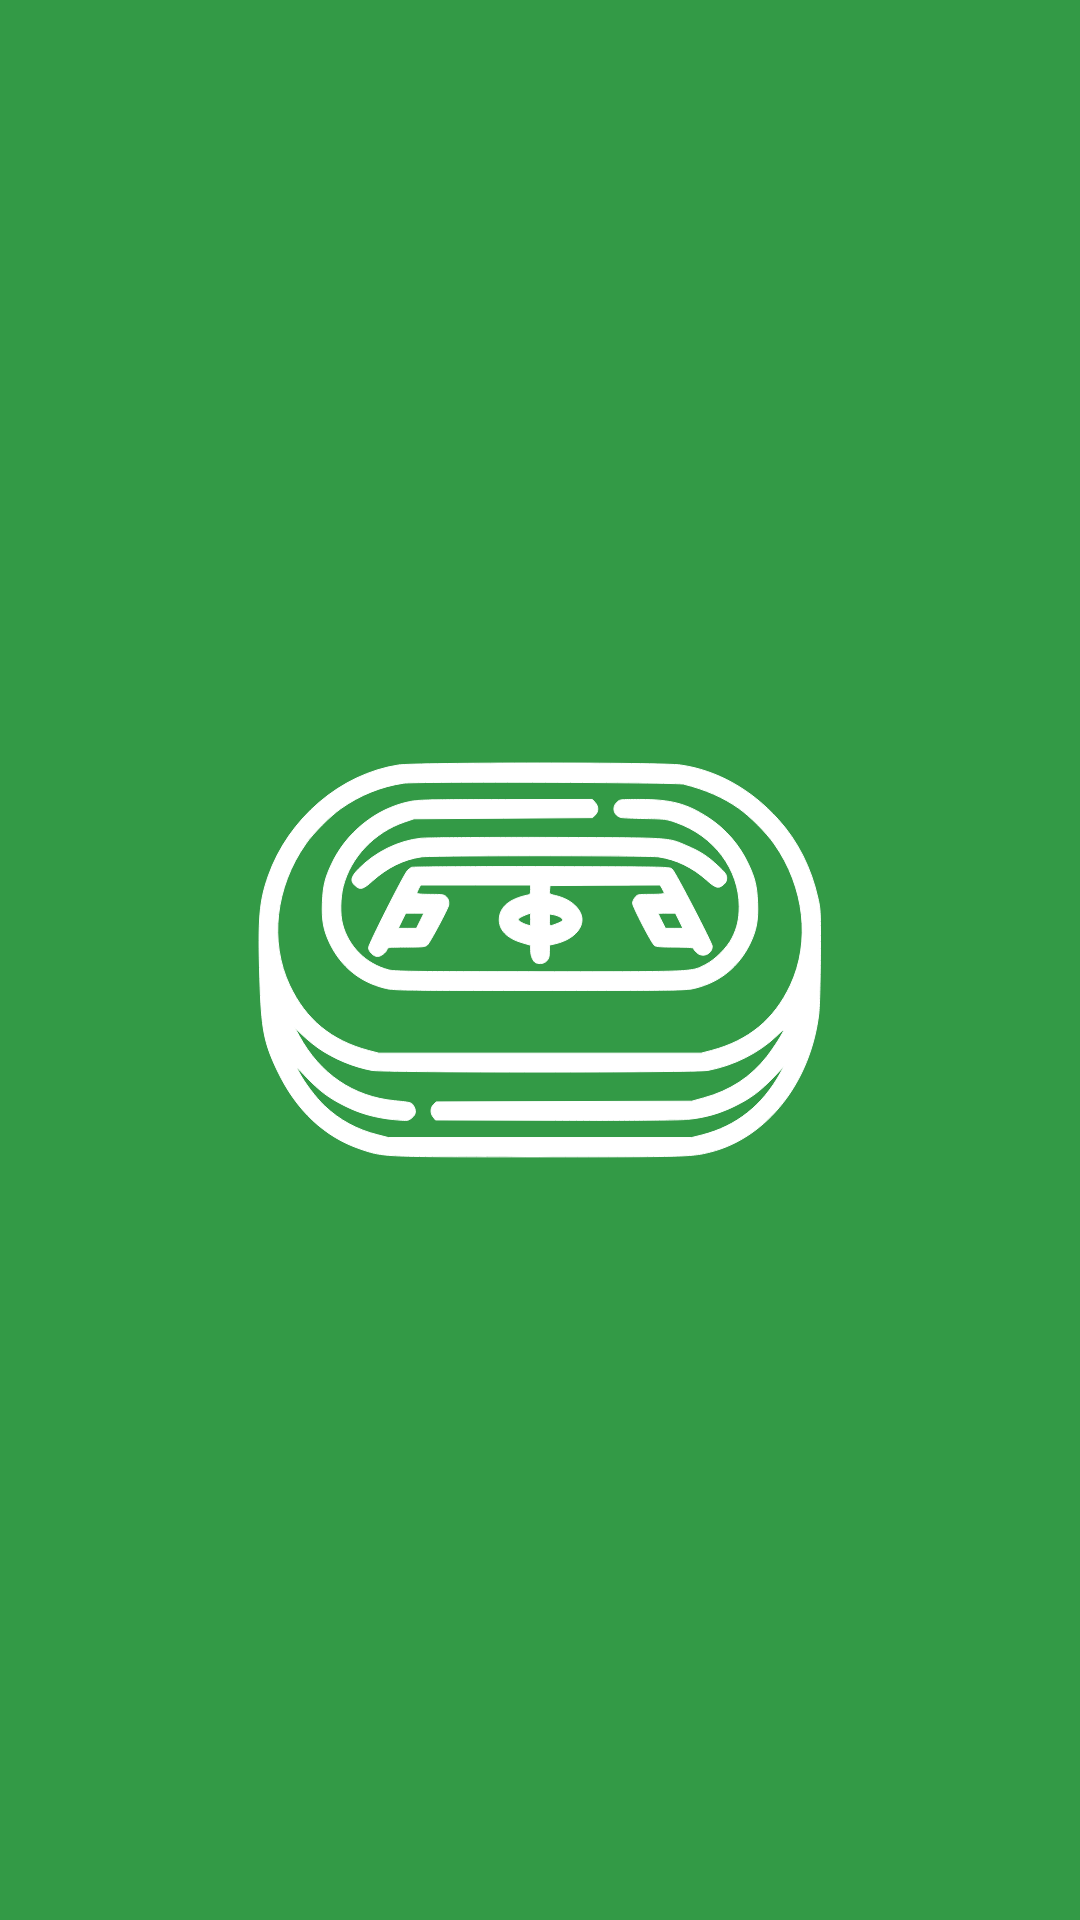

Layout XML and referenced resources for this Android screen:
<!-- AndroidManifest.xml: application theme Theme.KombineApp -->
<!-- res/layout/activity_splash.xml -->
<?xml version="1.0" encoding="utf-8"?>
<LinearLayout xmlns:android="http://schemas.android.com/apk/res/android"
    android:layout_width="match_parent"
    android:layout_height="match_parent"
    android:background="@color/ic_launcher_background"
    android:gravity="center"
    android:paddingStart="24dp"
    android:paddingEnd="24dp"
    android:orientation="horizontal">

    <androidx.appcompat.widget.AppCompatImageView
        android:layout_width="200dp"
        android:layout_height="200dp"
        android:src="@drawable/ic_stadium"
        android:tint="@color/white"/>

</LinearLayout>
<!-- resources referenced by this layout -->
<resources>
  <color name="ic_launcher_background">#339A46</color>
  <color name="white">#FFFFFFFF</color>
  <!-- drawable ic_stadium: vector/xml drawable (drawable, 4800 chars, omitted) -->
  <style name="Theme.KombineApp" parent="Base.Theme.KombineApp" />
  <style name="Base.Theme.KombineApp" parent="Theme.Material3.DayNight.NoActionBar">
          <item name="colorPrimary">@color/primary</item>
          <item name="colorSecondaryContainer">@color/light_green</item>
      </style>
  <color name="primary">#388E3C</color>
  <color name="light_green">#EBF3EB</color>
</resources>
